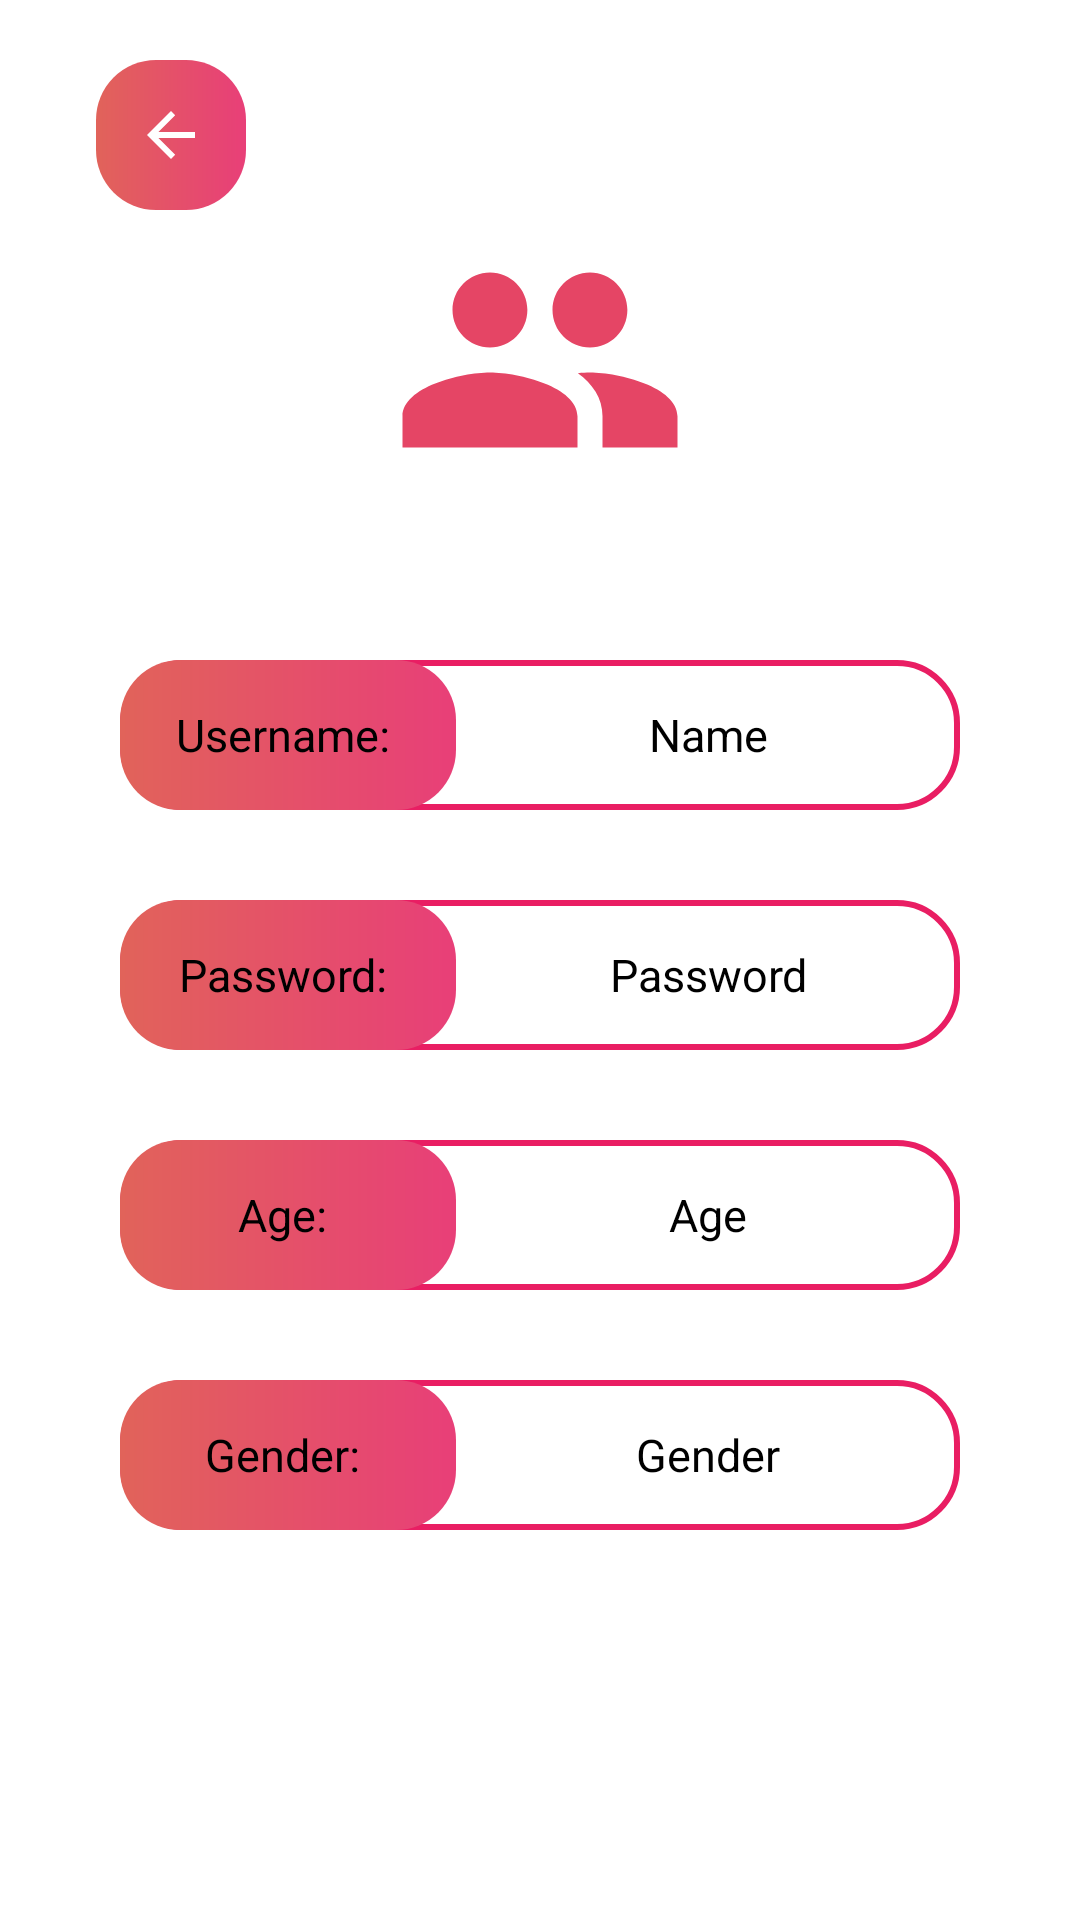

Produce the Android XML layout that renders to this screen, including the resource entries it uses.
<!-- AndroidManifest.xml: application theme Theme.FoodApplication -->
<!-- res/layout/activity_main_profile.xml -->
<?xml version="1.0" encoding="utf-8"?>
<androidx.constraintlayout.widget.ConstraintLayout
    xmlns:android="http://schemas.android.com/apk/res/android"
    xmlns:app="http://schemas.android.com/apk/res-auto"
    xmlns:tools="http://schemas.android.com/tools"
    android:layout_width="match_parent"
    android:layout_height="match_parent"
    tools:context=".MainProfile">
    <ImageButton
        android:id="@+id/profileBack"
        android:layout_width="50dp"
        android:layout_height="50dp"
        android:layout_margin="20dp"
        android:layout_marginTop="20dp"
        android:background="@drawable/button"
        app:layout_constraintEnd_toEndOf="parent"
        app:layout_constraintHorizontal_bias="0.044"
        app:layout_constraintStart_toStartOf="parent"
        app:layout_constraintTop_toTopOf="parent"
        app:srcCompat="@drawable/abc_vector_test" />
    <ImageView
        android:id="@+id/imageView6"
        android:layout_width="100dp"
        android:layout_height="100dp"
        android:layout_marginTop="70dp"
        app:layout_constraintEnd_toEndOf="parent"
        app:layout_constraintStart_toStartOf="parent"
        app:layout_constraintTop_toTopOf="parent"
        app:srcCompat="@drawable/ic_baseline_people_24"
        tools:ignore="VectorDrawableCompat" />

    <LinearLayout
        android:id="@+id/linearLayout6"
        android:layout_width="280dp"
        android:layout_height="50dp"
        android:layout_marginTop="50dp"
        android:background="@drawable/edit_text"
        android:orientation="horizontal"
        android:weightSum="5"
        app:layout_constraintEnd_toEndOf="parent"
        app:layout_constraintStart_toStartOf="parent"
        app:layout_constraintTop_toBottomOf="@+id/imageView6">
        <LinearLayout
            android:layout_width="match_parent"
            android:layout_height="match_parent"
            android:layout_weight="3"
            android:background="@drawable/button">
            <TextView
                android:layout_width="match_parent"
                android:layout_height="match_parent"
                android:gravity="center"
                android:text="Username: "
                android:textColor="@color/black"
                android:textSize="15dp"/>
        </LinearLayout>
        <LinearLayout
            android:layout_width="match_parent"
            android:layout_height="match_parent"
            android:layout_weight="2">
            <TextView
                android:id="@+id/profileName"
                android:layout_width="match_parent"
                android:layout_height="match_parent"
                android:gravity="center"
                android:text="Name"
                android:textColor="@color/black"
                android:textSize="15dp" />
        </LinearLayout>
    </LinearLayout>

    <LinearLayout
        android:id="@+id/linearLayout7"
        android:layout_width="280dp"
        android:layout_height="50dp"
        android:layout_marginTop="30dp"
        android:background="@drawable/edit_text"
        android:orientation="horizontal"
        app:layout_constraintEnd_toEndOf="parent"
        app:layout_constraintStart_toStartOf="parent"
        app:layout_constraintTop_toBottomOf="@+id/linearLayout6">
        <LinearLayout
            android:layout_width="match_parent"
            android:layout_height="match_parent"
            android:layout_weight="3"
            android:background="@drawable/button">
            <TextView
                android:layout_width="match_parent"
                android:layout_height="match_parent"
                android:gravity="center"
                android:text="Password: "
                android:textColor="@color/black"
                android:textSize="15dp"/>
        </LinearLayout>
        <LinearLayout
            android:layout_width="match_parent"
            android:layout_height="match_parent"
            android:layout_weight="2">
            <TextView
                android:id="@+id/profilePassword"
                android:layout_width="match_parent"
                android:layout_height="match_parent"
                android:gravity="center"
                android:text="Password"
                android:textColor="@color/black"
                android:textSize="15dp" />
        </LinearLayout>
    </LinearLayout>

    <LinearLayout
        android:id="@+id/linearLayout8"
        android:layout_width="280dp"
        android:layout_height="50dp"
        android:layout_marginTop="30dp"
        android:orientation="horizontal"
        android:background="@drawable/edit_text"
        app:layout_constraintEnd_toEndOf="parent"
        app:layout_constraintStart_toStartOf="parent"
        app:layout_constraintTop_toBottomOf="@+id/linearLayout7">

        <LinearLayout
            android:layout_width="match_parent"
            android:layout_height="match_parent"
            android:layout_weight="3"
            android:background="@drawable/button">

            <TextView
                android:layout_width="match_parent"
                android:layout_height="match_parent"
                android:gravity="center"
                android:text="Age: "
                android:textColor="@color/black"
                android:textSize="15dp" />
        </LinearLayout>

        <LinearLayout
            android:layout_width="match_parent"
            android:layout_height="match_parent"
            android:layout_weight="2">

            <TextView
                android:id="@+id/profileAge"
                android:layout_width="match_parent"
                android:layout_height="match_parent"
                android:gravity="center"
                android:text="Age"
                android:textColor="@color/black"
                android:textSize="15dp" />
        </LinearLayout>
    </LinearLayout>

    <LinearLayout
        android:layout_width="280dp"
        android:layout_height="50dp"
        android:background="@drawable/edit_text"
        android:layout_marginTop="30dp"
        app:layout_constraintEnd_toEndOf="parent"
        app:layout_constraintStart_toStartOf="parent"
        app:layout_constraintTop_toBottomOf="@+id/linearLayout8">
        <LinearLayout
            android:layout_width="match_parent"
            android:layout_height="match_parent"
            android:layout_weight="3"
            android:background="@drawable/button">
            <TextView
                android:layout_width="match_parent"
                android:layout_height="match_parent"
                android:gravity="center"
                android:text="Gender: "
                android:textColor="@color/black"
                android:textSize="15dp"/>
        </LinearLayout>
        <LinearLayout
            android:layout_width="match_parent"
            android:layout_height="match_parent"
            android:layout_weight="2">
            <TextView
                android:id="@+id/profileGender"
                android:layout_width="match_parent"
                android:layout_height="match_parent"
                android:gravity="center"
                android:text="Gender"
                android:textColor="@color/black"
                android:textSize="15dp" />
        </LinearLayout>
    </LinearLayout>
</androidx.constraintlayout.widget.ConstraintLayout>
<!-- resources referenced by this layout -->
<resources>
  <color name="black">#FF000000</color>
  <!-- drawable button (drawable) -->
  <?xml version="1.0" encoding="utf-8"?>
  <shape xmlns:android="http://schemas.android.com/apk/res/android">
      <corners android:radius="20dp"></corners>
      <gradient
          android:startColor="#E1635A"
          android:endColor="#E83F78"></gradient>
  </shape>
  <!-- drawable edit_text (drawable) -->
  <?xml version="1.0" encoding="utf-8"?>
  <shape xmlns:android="http://schemas.android.com/apk/res/android">
      <corners android:radius="20dp"></corners>
      <stroke android:color="#E91E63" android:width="2dp"></stroke>
  </shape>
  <!-- drawable ic_baseline_people_24 (drawable) -->
  <vector android:height="24dp" android:tint="#E54565"
      android:viewportHeight="24" android:viewportWidth="24"
      android:width="24dp" xmlns:android="http://schemas.android.com/apk/res/android">
      <path android:fillColor="@android:color/white" android:pathData="M16,11c1.66,0 2.99,-1.34 2.99,-3S17.66,5 16,5c-1.66,0 -3,1.34 -3,3s1.34,3 3,3zM8,11c1.66,0 2.99,-1.34 2.99,-3S9.66,5 8,5C6.34,5 5,6.34 5,8s1.34,3 3,3zM8,13c-2.33,0 -7,1.17 -7,3.5L1,19h14v-2.5c0,-2.33 -4.67,-3.5 -7,-3.5zM16,13c-0.29,0 -0.62,0.02 -0.97,0.05 1.16,0.84 1.97,1.97 1.97,3.45L17,19h6v-2.5c0,-2.33 -4.67,-3.5 -7,-3.5z"/>
  </vector>
  <style name="Theme.FoodApplication" parent="Theme.MaterialComponents.Light">
          
          <item name="colorPrimary">@color/title_bar</item>
          <item name="colorPrimaryVariant">@color/purple_700</item>
          <item name="colorOnPrimary">@color/white</item>
          
          <item name="colorSecondary">@color/teal_200</item>
          <item name="colorSecondaryVariant">@color/teal_700</item>
          <item name="colorOnSecondary">@color/white</item>
          
          <item name="android:statusBarColor" tools:targetApi="l">?attr/colorPrimaryVariant</item>
          
      </style>
  <color name="title_bar">#E83F78</color>
  <color name="purple_700">#FF3700B3</color>
  <color name="white">#FFFFFFFF</color>
  <color name="teal_200">#FF03DAC5</color>
  <color name="teal_700">#FF018786</color>
</resources>
